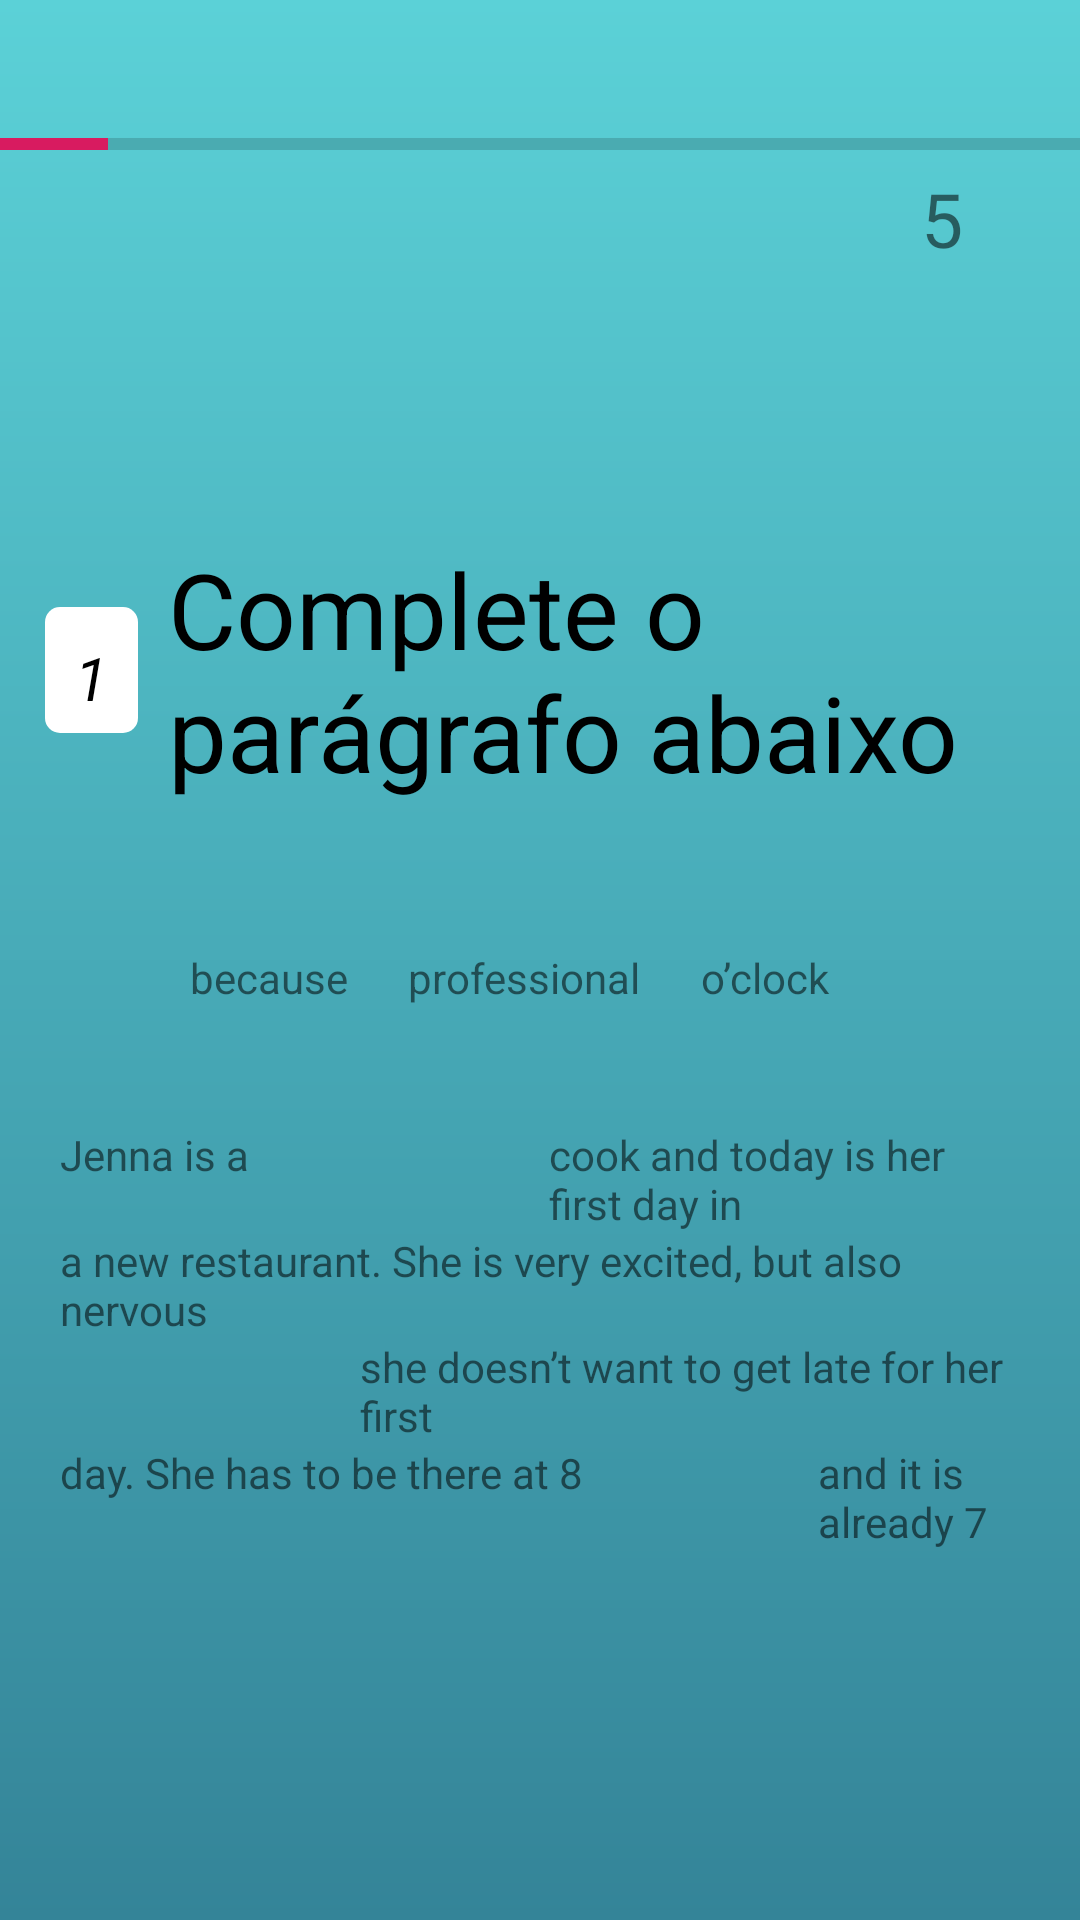

Write the Android layout XML for this screen, with the resource values it uses.
<!-- AndroidManifest.xml: application theme AppTheme -->
<!-- res/layout/hard_layout.xml -->
<?xml version="1.0" encoding="utf-8"?>
<LinearLayout xmlns:android="http://schemas.android.com/apk/res/android"
    xmlns:app="http://schemas.android.com/apk/res-auto"
    xmlns:tools="http://schemas.android.com/tools"
    android:layout_width="match_parent"
    android:layout_height="match_parent"
    tools:context=".Hard_Activity"
    android:orientation="vertical"
    android:background="@drawable/backgradi">

    <android.support.v4.widget.ContentLoadingProgressBar
        android:layout_width="match_parent"
        android:layout_height="wrap_content"
        android:progress="10"
        style="@style/Widget.AppCompat.ProgressBar.Horizontal"
        android:layout_marginTop="40dp"/>


    <LinearLayout
        android:layout_width="wrap_content"
        android:layout_height="wrap_content"
        android:layout_gravity="right"
        android:orientation="horizontal">

        <TextView
            android:id="@+id/idVidas"
            android:layout_width="wrap_content"
            android:layout_height="wrap_content"
            android:paddingRight="4dp"
            android:text="5"
            android:textSize="25dp" />

        <ImageView
            android:layout_width="20dp"
            android:layout_height="20dp"
            android:layout_gravity="center"
            android:layout_marginRight="15dp"
            android:background="@drawable/ic_life" />
    </LinearLayout>


    <LinearLayout
        android:layout_width="wrap_content"
        android:layout_height="wrap_content"
        android:layout_gravity="left"
        android:layout_marginLeft="15dp"
        android:layout_marginTop="80dp"
        android:orientation="horizontal">

        <LinearLayout
            android:layout_width="wrap_content"
            android:layout_height="wrap_content"
            android:layout_gravity="center"
            android:background="@drawable/bordaquestao">

            <TextView
                android:layout_width="wrap_content"
                android:layout_height="42dp"
                android:layout_gravity="left"
                android:padding="10dp"
                android:text="1"
                android:textColor="#000"
                android:textSize="20dp"
                android:textStyle="italic" />
        </LinearLayout>

        <TextView
            android:id="@+id/txtName"
            android:layout_width="wrap_content"
            android:layout_height="wrap_content"
            android:layout_gravity="center"
            android:layout_margin="10dp"
            android:text="Complete o parágrafo abaixo"
            android:textColor="#000000"
            android:textSize="35dp"
            android:textStyle="normal" />
    </LinearLayout>


    <TextView
        android:layout_width="wrap_content"
        android:layout_height="wrap_content" />

    <LinearLayout
        android:layout_width="wrap_content"
        android:layout_height="wrap_content"
        android:orientation="horizontal"
        android:layout_gravity="center"
        android:layout_margin="20dp">

        <TextView
            android:layout_width="wrap_content"
            android:layout_height="wrap_content"
            android:text="because"
            android:id="@+id/respBacause"
            android:layout_marginRight="20dp"/>
        <TextView
        android:layout_width="wrap_content"
        android:layout_height="wrap_content"
        android:text="professional"
            android:id="@+id/respProfessional"
            android:layout_marginRight="20dp"/>

        <TextView
            android:layout_width="wrap_content"
            android:layout_height="wrap_content"
            android:text="o’clock"
            android:id="@+id/respOclock"
            android:layout_marginRight="20dp"/>

    </LinearLayout>

    <LinearLayout
    android:layout_width="match_parent"
    android:layout_height="wrap_content"
    android:orientation="vertical"
    android:layout_margin="20dp">

    <LinearLayout
        android:layout_width="wrap_content"
        android:layout_height="wrap_content"
        android:orientation="horizontal">
    <TextView
        android:layout_width="wrap_content"
        android:layout_height="wrap_content"
        android:text="Jenna is a"/>

    <View
        android:layout_width="100dp"
        android:layout_height="20dp"
        android:id="@+id/idViewone"></View>

    <TextView
        android:layout_width="wrap_content"
        android:layout_height="wrap_content"
        android:text="cook and today is her first day in"/>
    </LinearLayout>
    <TextView
        android:layout_width="wrap_content"
        android:layout_height="wrap_content"
        android:text="a new restaurant. She is very excited, but also nervous"/>
    <LinearLayout
        android:layout_width="wrap_content"
        android:layout_height="wrap_content"
        android:orientation="horizontal">

        <View
            android:layout_width="100dp"
            android:layout_height="20dp"
            android:id="@+id/idViewtwo"></View>

        <TextView
            android:layout_width="wrap_content"
            android:layout_height="wrap_content"
            android:text="she doesn’t want to get late for her first "/>
    </LinearLayout>

    <LinearLayout
        android:layout_width="wrap_content"
        android:layout_height="wrap_content"
        android:orientation="horizontal">

        <TextView
            android:layout_width="wrap_content"
            android:layout_height="wrap_content"
            android:text="day.
She has to be there at 8 "/>
        <View
            android:layout_width="75dp"
            android:layout_height="20dp"
            android:id="@+id/idViewthree"></View>
        <TextView
            android:layout_width="wrap_content"
            android:layout_height="wrap_content"
            android:text="and it is already 7"/>
    </LinearLayout>



</LinearLayout> //Layout do texto//


</LinearLayout>
<!-- resources referenced by this layout -->
<resources>
  <!-- drawable backgradi (drawable) -->
  <?xml version="1.0" encoding="utf-8"?>
  <shape xmlns:android="http://schemas.android.com/apk/res/android"
      android:shape="rectangle">
  
      <gradient
          android:endColor="#5bd1d7"
          android:startColor="#348498"
          android:angle="90"/>
  
  </shape>
  <!-- drawable bordaquestao (drawable) -->
  <selector xmlns:android="http://schemas.android.com/apk/res/android">
      <item>
          <shape xmlns:android="http://schemas.android.com/apk/res/android"
              android:padding="50dp"
              android:shape="rectangle">
  
              <solid android:color="@color/laranja" />
  
              <corners android:radius="5dp"></corners>
          </shape>
      </item>
      </selector>
  <style name="AppTheme" parent="Theme.AppCompat.Light.DarkActionBar">
          
          <item name="colorPrimary">@color/colorPrimary</item>
          <item name="colorPrimaryDark">@color/colorPrimaryDark</item>
          <item name="colorAccent">@color/colorAccent</item>
      </style>
  <color name="laranja">#fff</color>
  <color name="colorPrimary">#008577</color>
  <color name="colorPrimaryDark">#00574B</color>
  <color name="colorAccent">#D81B60</color>
</resources>
